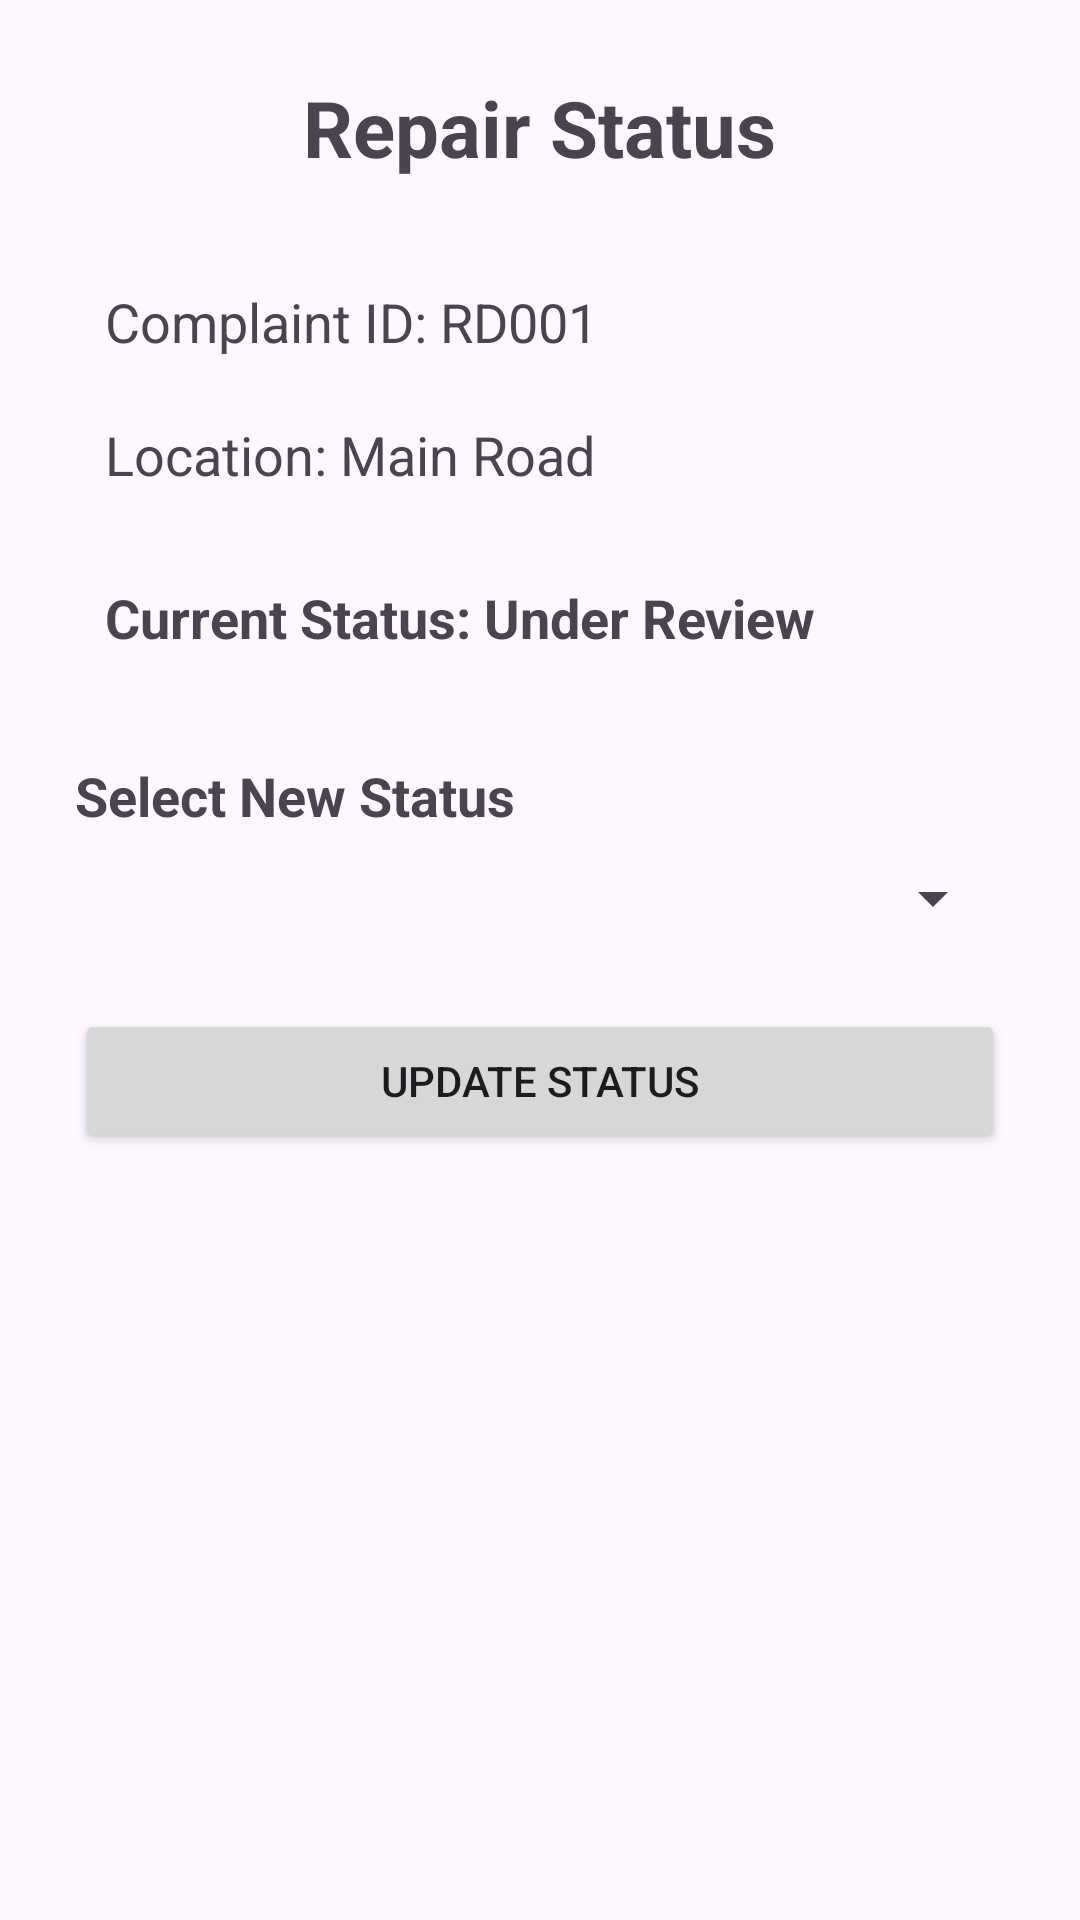

Android layout source for this screen:
<!-- AndroidManifest.xml: application theme Theme.GarudaX -->
<!-- res/layout/activity_repair_status.xml -->
<?xml version="1.0" encoding="utf-8"?>
<ScrollView xmlns:android="http://schemas.android.com/apk/res/android"
    android:layout_width="match_parent"
    android:layout_height="match_parent">

    <LinearLayout
        android:id="@+id/main"
        android:layout_width="match_parent"
        android:layout_height="wrap_content"
        android:orientation="vertical"
        android:padding="25dp">

        <TextView
            android:layout_width="wrap_content"
            android:layout_height="wrap_content"
            android:text="Repair Status"
            android:textSize="26sp"
            android:textStyle="bold"
            android:layout_gravity="center"
            android:layout_marginBottom="25dp" />

        <TextView
            android:id="@+id/tvComplaintId"
            android:layout_width="match_parent"
            android:layout_height="wrap_content"
            android:text="Complaint ID: RD001"
            android:textSize="18sp"
            android:padding="10dp" />

        <TextView
            android:id="@+id/tvLocation"
            android:layout_width="match_parent"
            android:layout_height="wrap_content"
            android:text="Location: Main Road"
            android:textSize="18sp"
            android:padding="10dp" />

        <TextView
            android:id="@+id/tvCurrentStatus"
            android:layout_width="match_parent"
            android:layout_height="wrap_content"
            android:text="Current Status: Under Review"
            android:textSize="18sp"
            android:textStyle="bold"
            android:padding="10dp"
            android:layout_marginTop="10dp" />

        <TextView
            android:layout_width="wrap_content"
            android:layout_height="wrap_content"
            android:text="Select New Status"
            android:textSize="18sp"
            android:textStyle="bold"
            android:layout_marginTop="25dp"
            android:layout_marginBottom="10dp" />

        <Spinner
            android:id="@+id/spinnerStatus"
            android:layout_width="match_parent"
            android:layout_height="wrap_content" />

        <Button
            android:id="@+id/btnUpdateStatus"
            android:layout_width="match_parent"
            android:layout_height="wrap_content"
            android:text="UPDATE STATUS"
            android:layout_marginTop="25dp" />

    </LinearLayout>

</ScrollView>
<!-- resources referenced by this layout -->
<resources>
  <style name="Theme.GarudaX" parent="Base.Theme.GarudaX" />
  <style name="Base.Theme.GarudaX" parent="Theme.Material3.DayNight.NoActionBar">
          
          
      </style>
</resources>
